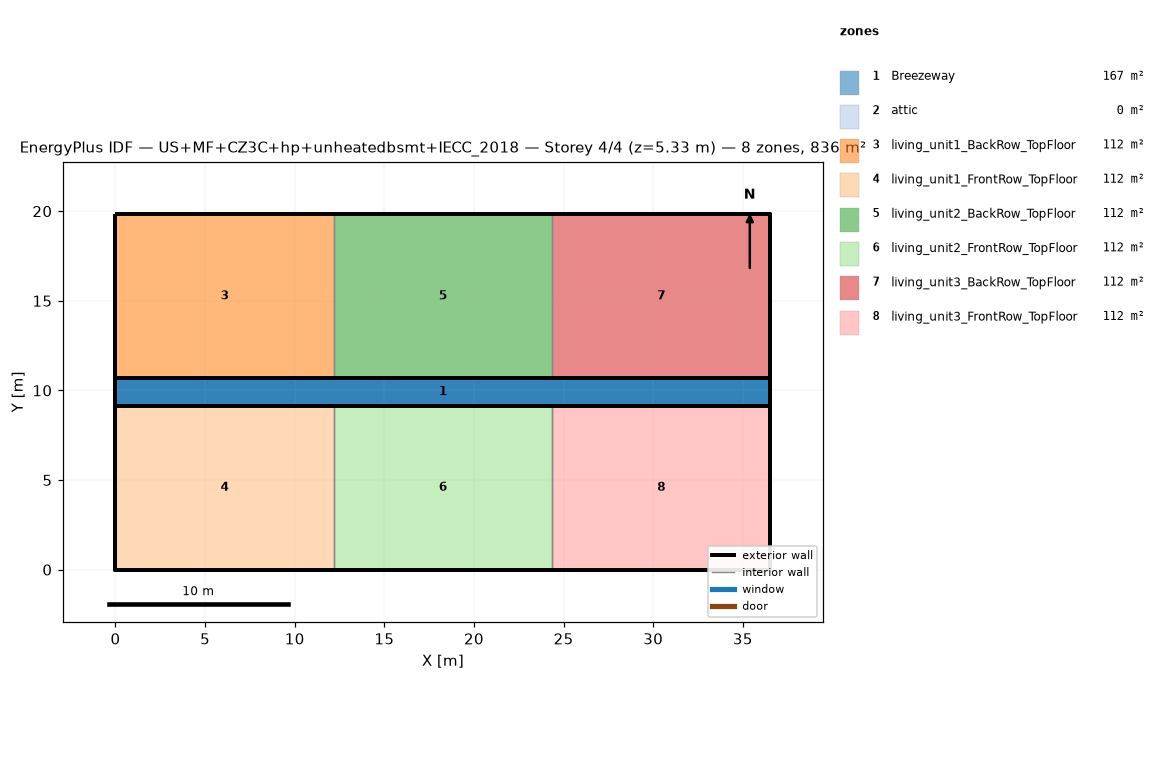
=== STOREY PLAN SPEC (per zone: floor XY polygon, exterior-wall plan segments, windows/doors) ===
zone 1: Breezeway  (167.0 m²)
  floor: (36.54, 9.16) (0.00, 9.16) (0.00, 10.68) (36.54, 10.68)
  floor: (36.54, 9.16) (0.00, 9.16) (0.00, 10.68) (36.54, 10.68)
  floor: (36.54, 9.16) (0.00, 9.16) (0.00, 10.68) (36.54, 10.68)
zone 2: attic  (0.0 m²)
  exterior wall: (36.54, 0.00) – (36.54, 19.84) – (36.54, 9.92)  [29.8 m]
  exterior wall: (0.00, 19.84) – (0.00, 0.00) – (0.00, 9.92)  [29.8 m]
zone 3: living_unit1_BackRow_TopFloor  (111.5 m²)
  floor: (12.18, 10.68) (0.00, 10.68) (0.00, 19.84) (12.18, 19.84)
  exterior wall: (12.18, 19.84) – (0.00, 19.84)  [12.2 m]
  exterior wall: (0.00, 19.84) – (0.00, 10.68)  [9.2 m]
  exterior wall: (0.00, 10.68) – (12.18, 10.68)  [12.2 m]
  interior walls: 1
zone 4: living_unit1_FrontRow_TopFloor  (111.5 m²)
  floor: (12.18, 0.00) (0.00, 0.00) (0.00, 9.16) (12.18, 9.16)
  exterior wall: (0.00, 0.00) – (12.18, 0.00)  [12.2 m]
  exterior wall: (0.00, 9.16) – (0.00, 0.00)  [9.2 m]
  exterior wall: (12.18, 9.16) – (0.00, 9.16)  [12.2 m]
  interior walls: 1
zone 5: living_unit2_BackRow_TopFloor  (111.5 m²)
  floor: (24.36, 10.68) (12.18, 10.68) (12.18, 19.84) (24.36, 19.84)
  exterior wall: (12.18, 10.68) – (24.36, 10.68)  [12.2 m]
  exterior wall: (24.36, 19.84) – (12.18, 19.84)  [12.2 m]
  interior walls: 2
zone 6: living_unit2_FrontRow_TopFloor  (111.5 m²)
  floor: (24.36, 0.00) (12.18, 0.00) (12.18, 9.16) (24.36, 9.16)
  exterior wall: (12.18, 0.00) – (24.36, 0.00)  [12.2 m]
  exterior wall: (24.36, 9.16) – (12.18, 9.16)  [12.2 m]
  interior walls: 2
zone 7: living_unit3_BackRow_TopFloor  (111.5 m²)
  floor: (36.54, 10.68) (24.36, 10.68) (24.36, 19.84) (36.54, 19.84)
  exterior wall: (36.54, 10.68) – (36.54, 19.84)  [9.2 m]
  exterior wall: (36.54, 19.84) – (24.36, 19.84)  [12.2 m]
  exterior wall: (24.36, 10.68) – (36.54, 10.68)  [12.2 m]
  interior walls: 1
zone 8: living_unit3_FrontRow_TopFloor  (111.5 m²)
  floor: (36.54, 0.00) (24.36, 0.00) (24.36, 9.16) (36.54, 9.16)
  exterior wall: (24.36, 0.00) – (36.54, 0.00)  [12.2 m]
  exterior wall: (36.54, 0.00) – (36.54, 9.16)  [9.2 m]
  exterior wall: (36.54, 9.16) – (24.36, 9.16)  [12.2 m]
  interior walls: 1

=== DERIVED (storey summary) ===
Building: US+MF+CZ3C+hp+unheatedbsmt+IECC_2018
Storey: 4 of 4  (floor level z = 5.33 m)
Storey gross floor area: 836.2 m²
Zones on this storey: 8
  - Breezeway: floor 167.0 m²
  - attic: floor 0.0 m²; exterior wall 59.5 m (81.9 m²); WWR 0.0%
  - living_unit1_BackRow_TopFloor: floor 111.5 m²; exterior wall 33.5 m (86.9 m²); WWR 0.0%
  - living_unit1_FrontRow_TopFloor: floor 111.5 m²; exterior wall 33.5 m (86.9 m²); WWR 0.0%
  - living_unit2_BackRow_TopFloor: floor 111.5 m²; exterior wall 24.4 m (63.1 m²); WWR 0.0%
  - living_unit2_FrontRow_TopFloor: floor 111.5 m²; exterior wall 24.4 m (63.1 m²); WWR 0.0%
  - living_unit3_BackRow_TopFloor: floor 111.5 m²; exterior wall 33.5 m (86.9 m²); WWR 0.0%
  - living_unit3_FrontRow_TopFloor: floor 111.5 m²; exterior wall 33.5 m (86.9 m²); WWR 0.0%
Zone adjacency (shared interzone walls):
  - living_unit1_BackRow_TopFloor ↔ living_unit2_BackRow_TopFloor
  - living_unit1_FrontRow_TopFloor ↔ living_unit2_FrontRow_TopFloor
  - living_unit2_BackRow_TopFloor ↔ living_unit3_BackRow_TopFloor
  - living_unit2_FrontRow_TopFloor ↔ living_unit3_FrontRow_TopFloor